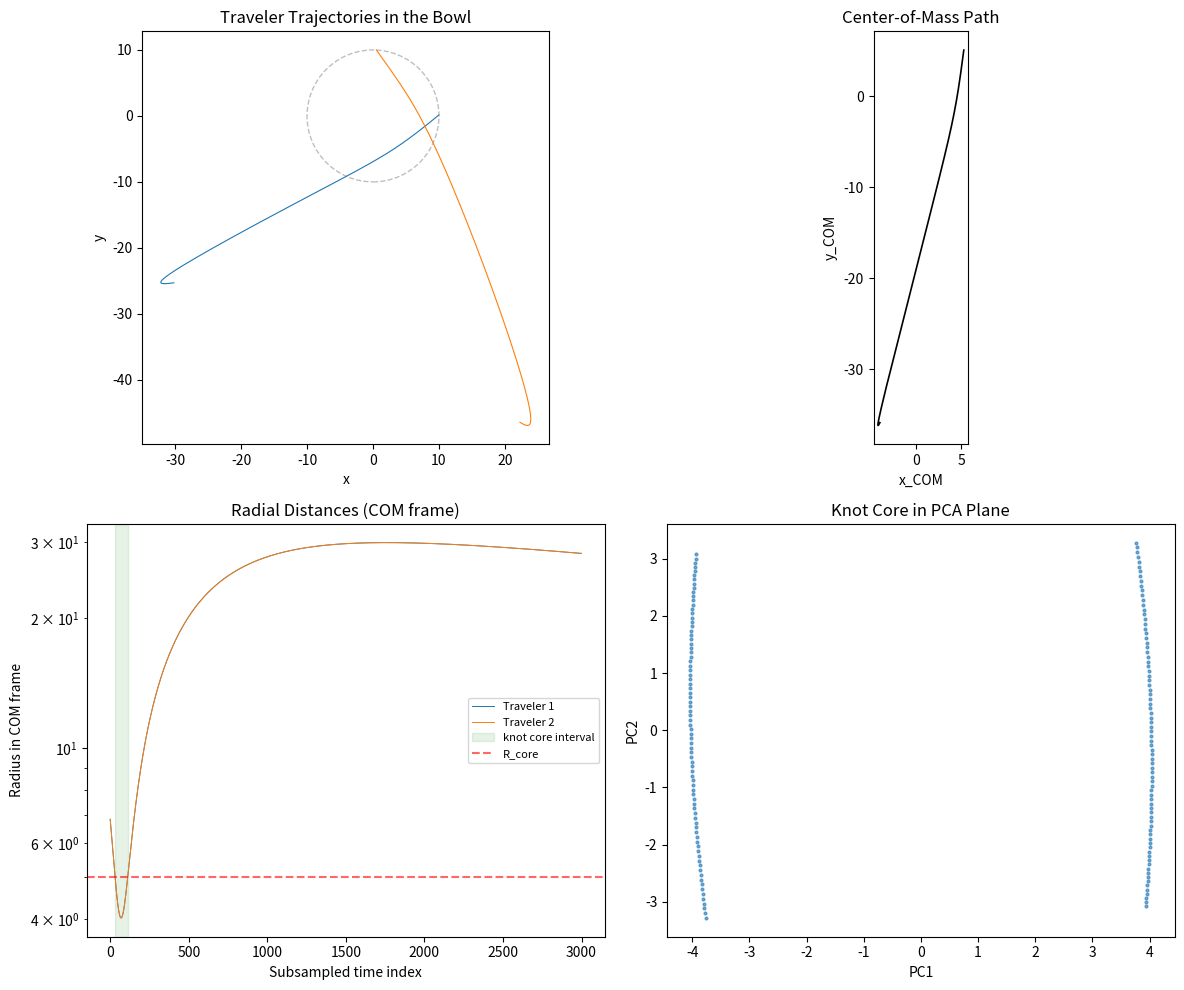

This chart was generated by the following Python code:
import numpy as np
import matplotlib.pyplot as plt

# ==========================================================
# Fractal Stirrer / Traveler Knot Simulator
# ==========================================================

# Global simulation parameters
N_TRAVELERS = 2          # number of stirring strands
R_BOWL       = 10.0      # radius of the "bowl" (manifold cross-section)
DT           = 0.01      # time step
N_STEPS      = 30000     # total steps
OUTPUT_EVERY = 10        # subsample for plotting
SOFTENING    = 0.05      # softening length to avoid singularities

# Force constants
K_CENTER   = 0.5         # attraction to bowl center
K_PAIRWISE = 1.0         # mutual attraction between travelers
GAMMA_DRAG = 0.02        # drag coefficient (dissipation / tension)

# Radius where we say "we're in the knot core" (COM frame)
R_CORE = 5.0


# ----------------------------------------------------------
# Initial conditions
# ----------------------------------------------------------
def init_travelers(n=N_TRAVELERS, radius=R_BOWL, ccw=True, seed=None):
    """
    Place travelers on the bowl boundary with inward-pointing velocities.
    We add a tangential component to imprint chirality (ccw vs cw).
    """
    rng = np.random.default_rng(seed)
    # Put them roughly on a semicircle, with a bit of jitter
    angles = np.linspace(0, np.pi, n, endpoint=False)
    angles += rng.normal(scale=0.05, size=n)

    pos = np.zeros((n, 2))
    vel = np.zeros((n, 2))

    for i, a in enumerate(angles):
        x = radius * np.cos(a)
        y = radius * np.sin(a)
        pos[i] = [x, y]

        # Radial inward direction
        r = pos[i]
        r_hat = -r / np.linalg.norm(r)

        # Tangential direction (perpendicular to r_hat)
        t_hat = np.array([-r_hat[1], r_hat[0]])
        if not ccw:
            t_hat *= -1.0

        v_in = 1.0   # inward speed
        v_tan = 0.8  # tangential speed

        vel[i] = v_in * r_hat + v_tan * t_hat

    return pos, vel


# ----------------------------------------------------------
# Forces
# ----------------------------------------------------------
def compute_forces(pos):
    """
    Compute accelerations due to:
      1) attraction to the origin (center of bowl),
      2) pairwise attraction between travelers,
    Drag is applied in the integrator, not here.
    """
    n = pos.shape[0]
    acc = np.zeros_like(pos)

    # Center attraction ~ -K_CENTER * r / (r^2 + eps)^(3/2)
    r2 = np.sum(pos**2, axis=1) + SOFTENING**2
    r = np.sqrt(r2)
    acc_center = (-K_CENTER * pos.T / r2**(1.5)).T
    acc += acc_center

    # Pairwise attractions ~ 1 / r^2
    for i in range(n):
        for j in range(i + 1, n):
            diff = pos[j] - pos[i]
            d2 = np.dot(diff, diff) + SOFTENING**2
            d = np.sqrt(d2)
            f_mag = K_PAIRWISE / d2
            f_vec = f_mag * diff / d
            acc[i] += f_vec
            acc[j] -= f_vec

    return acc


# ----------------------------------------------------------
# Main simulation loop
# ----------------------------------------------------------
def run_simulation(n_travelers=N_TRAVELERS, random_seed=42):
    pos, vel = init_travelers(n_travelers, ccw=True, seed=random_seed)

    pos_hist = []   # (T, N, 2)
    com_hist = []   # (T, 2)
    rel_hist = []   # (T, N, 2) positions in COM frame

    for step in range(N_STEPS):
        acc = compute_forces(pos)

        # Velocity-Verlet / leapfrog-ish
        vel += acc * DT
        vel *= (1.0 - GAMMA_DRAG * DT)  # drag
        pos += vel * DT

        if step % OUTPUT_EVERY == 0:
            pos_hist.append(pos.copy())
            com = pos.mean(axis=0)
            com_hist.append(com)
            rel_hist.append(pos - com)

    pos_hist = np.array(pos_hist)
    com_hist = np.array(com_hist)
    rel_hist = np.array(rel_hist)

    return pos_hist, com_hist, rel_hist


# ----------------------------------------------------------
# Knot core extraction & PCA
# ----------------------------------------------------------
def analyze_knot_core(rel_hist, r_core=R_CORE):
    """
    Extract points where *all* travelers are inside r_core and
    project them into the PCA plane to inspect the knot shape.

    Returns:
        coords_2d: (M, 2) array of core points in PCA plane
        idx_core: indices of timesteps included
    """
    T, N, _ = rel_hist.shape
    r = np.linalg.norm(rel_hist, axis=2)  # radial distance for each traveler

    # times where everyone is in the knot core
    mask = (r < r_core).all(axis=1)
    idx_core = np.where(mask)[0]

    if idx_core.size == 0:
        print("[analyze_knot_core] No timesteps with all travelers inside core.")
        return None, idx_core

    # stack all traveler positions from core interval
    core_pts = rel_hist[idx_core].reshape(-1, 2)

    # PCA on the core points
    core_mean = core_pts.mean(axis=0)
    centered = core_pts - core_mean
    U, S, Vt = np.linalg.svd(centered, full_matrices=False)
    basis = Vt[:2]  # 2x2, principal directions

    coords_2d = centered @ basis.T
    return coords_2d, idx_core


# ----------------------------------------------------------
# Lobe counting heuristic
# ----------------------------------------------------------
def estimate_lobes(coords_2d, n_bins=180, prominence=0.15):
    """
    Crude estimate of how many 'lobes' the knot has in the PCA plane.

    Steps:
      - convert core points to polar angles,
      - build an angular histogram,
      - count local maxima above a prominence threshold.

    It's just a quick 'triangle vs square vs pentagon' sniff-test.
    """
    if coords_2d is None or coords_2d.shape[0] == 0:
        return 0

    x, y = coords_2d[:, 0], coords_2d[:, 1]
    angles = np.arctan2(y, x)
    angles = (angles + 2 * np.pi) % (2 * np.pi)  # wrap to [0, 2π)

    hist, edges = np.histogram(angles, bins=n_bins, range=(0, 2 * np.pi))
    hist = hist.astype(float)

    if hist.max() > 0:
        hist /= hist.max()

    peaks = 0
    for i in range(n_bins):
        prev_ = hist[i - 1]
        curr = hist[i]
        next_ = hist[(i + 1) % n_bins]
        if curr > prev_ and curr > next_ and curr > prominence:
            peaks += 1

    return peaks


# ----------------------------------------------------------
# Plotting
# ----------------------------------------------------------
def plot_results(pos_hist, com_hist, rel_hist, coords_2d, idx_core):
    T, N, _ = pos_hist.shape
    times = np.arange(T)

    fig, axes = plt.subplots(2, 2, figsize=(12, 10))
    ax1, ax2, ax3, ax4 = axes.flatten()

    # 1. Absolute motion in the bowl
    for i in range(N):
        ax1.plot(pos_hist[:, i, 0], pos_hist[:, i, 1], lw=0.8)
    circle = plt.Circle((0, 0), R_BOWL, edgecolor='gray',
                        linestyle='--', fill=False, alpha=0.5)
    ax1.add_artist(circle)
    ax1.set_aspect('equal', 'box')
    ax1.set_title("Traveler Trajectories in the Bowl")
    ax1.set_xlabel("x")
    ax1.set_ylabel("y")

    # 2. Center-of-mass path
    ax2.plot(com_hist[:, 0], com_hist[:, 1], color='black', lw=1.2)
    ax2.set_aspect('equal', 'box')
    ax2.set_title("Center-of-Mass Path")
    ax2.set_xlabel("x_COM")
    ax2.set_ylabel("y_COM")

    # 3. Radius vs time in COM frame (with knot-core highlight)
    r = np.linalg.norm(rel_hist, axis=2)
    for i in range(N):
        ax3.plot(times, r[:, i], lw=0.7, label=f"Traveler {i+1}")
    if idx_core.size > 0:
        ax3.axvspan(times[idx_core[0]], times[idx_core[-1]],
                    color='green', alpha=0.1, label="knot core interval")
    ax3.axhline(R_CORE, color='red', linestyle='--', alpha=0.6, label="R_core")
    ax3.set_yscale('log')
    ax3.set_xlabel("Subsampled time index")
    ax3.set_ylabel("Radius in COM frame")
    ax3.set_title("Radial Distances (COM frame)")
    ax3.legend(loc='best', fontsize=8)

    # 4. Knot core PCA projection
    if coords_2d is not None:
        ax4.scatter(coords_2d[:, 0], coords_2d[:, 1], s=4, alpha=0.6)
        ax4.set_aspect('equal', 'box')
        ax4.set_title("Knot Core in PCA Plane")
        ax4.set_xlabel("PC1")
        ax4.set_ylabel("PC2")
    else:
        ax4.text(0.5, 0.5, "No core points", ha='center', va='center')
        ax4.set_axis_off()

    plt.tight_layout()
    plt.show()


# ----------------------------------------------------------
# Entry point
# ----------------------------------------------------------
if __name__ == "__main__":
    pos_hist, com_hist, rel_hist = run_simulation()
    coords_2d, idx_core = analyze_knot_core(rel_hist)
    lobes = estimate_lobes(coords_2d)
    if lobes:
        print(f"Estimated lobe count in knot core: ~{lobes}")
    else:
        print("Estimated lobe count: undefined (no core / no structure)")
    plot_results(pos_hist, com_hist, rel_hist, coords_2d, idx_core)
